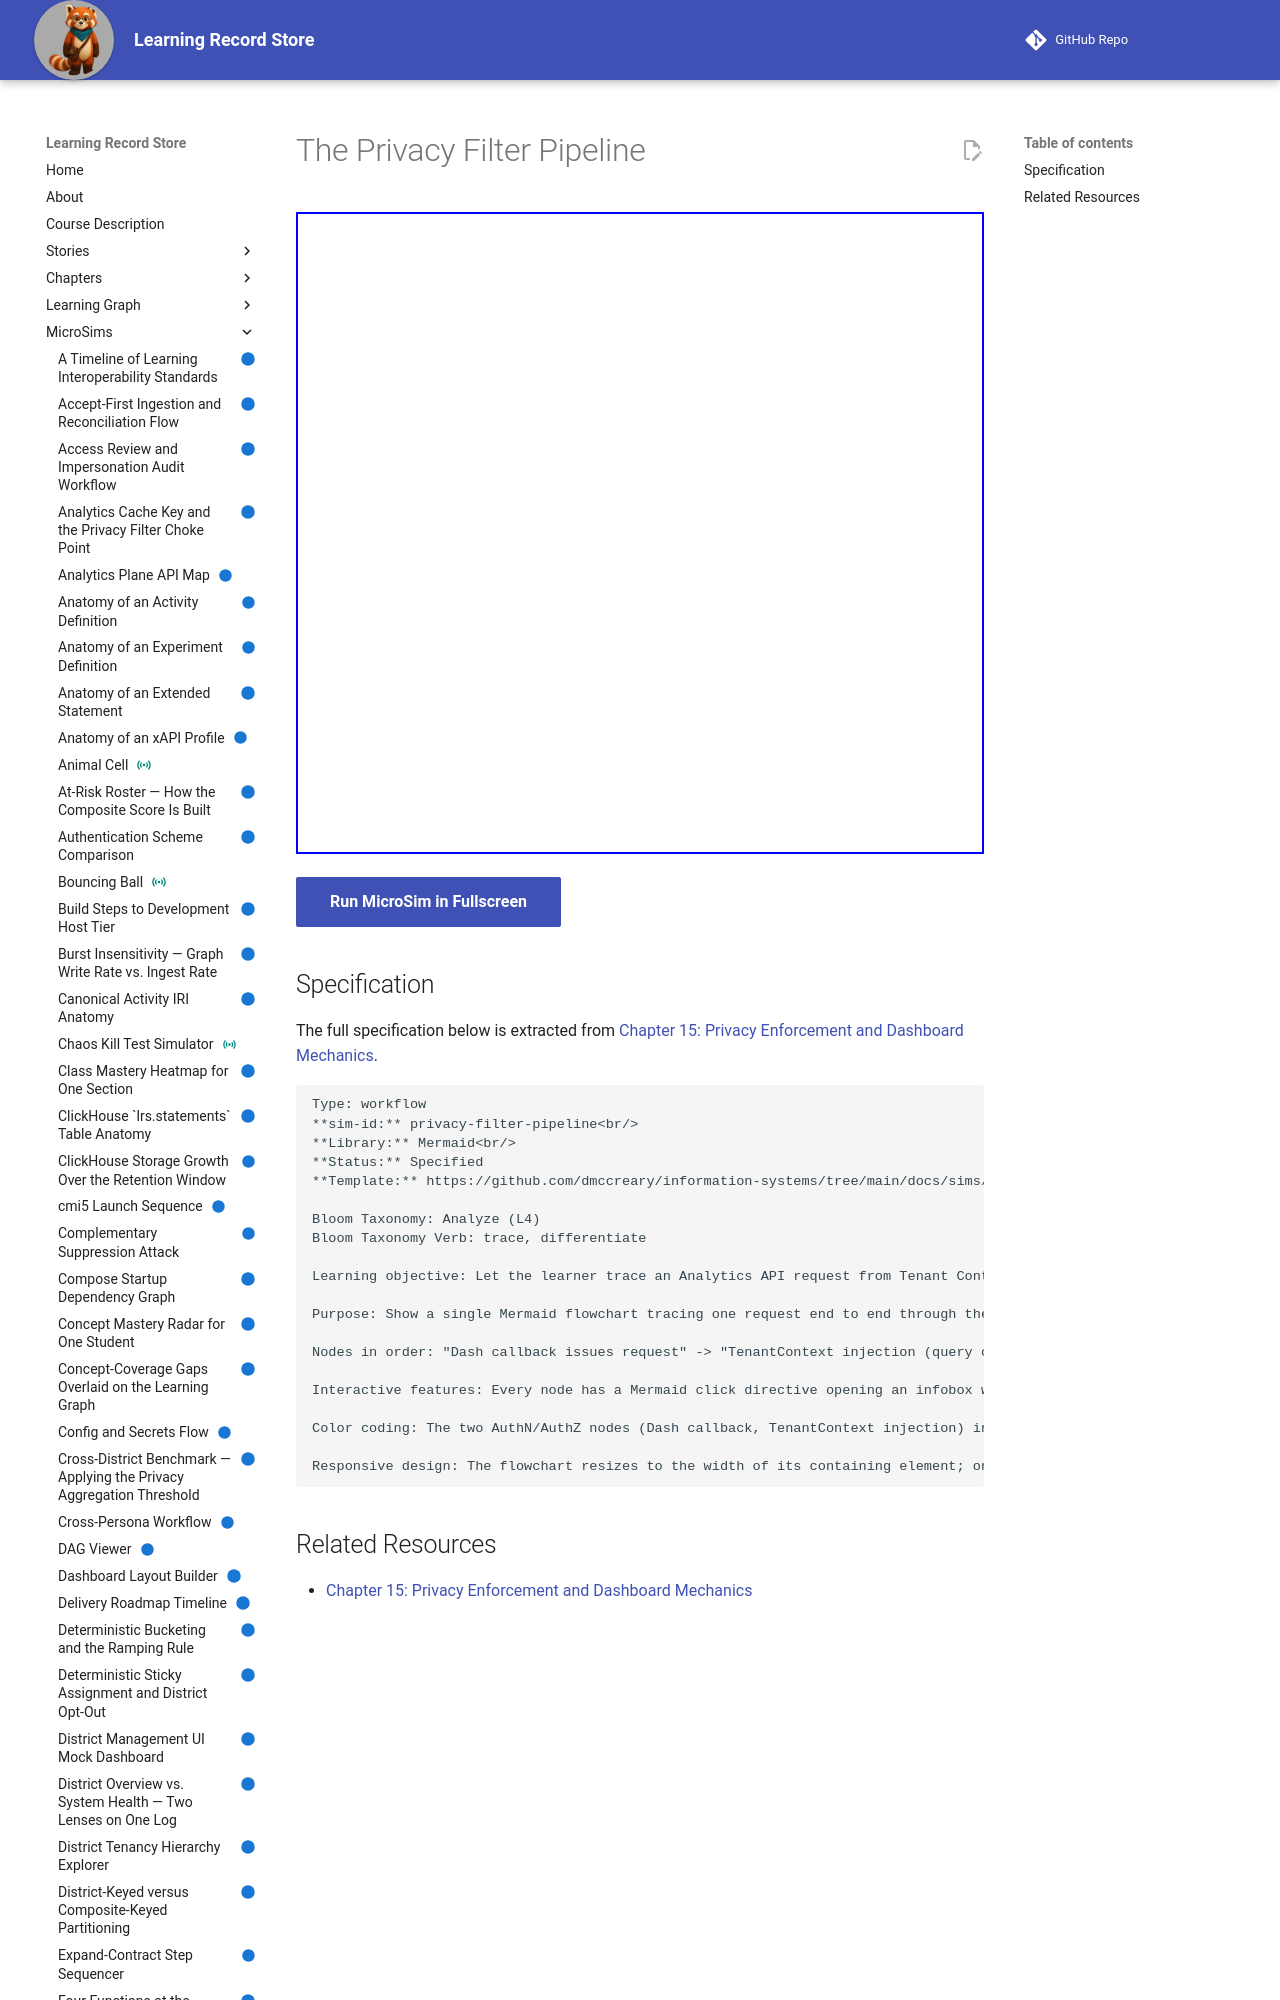

repository: dmccreary/learning-record-store · page: sims/privacy-filter-pipeline/index.html · generator: mkdocs

---
title: The Privacy Filter Pipeline
description: Let the learner trace an Analytics API request from Tenant Context Injection through Threshold Suppression, Complementary Suppression, and Privacy Audit Write, and identify at which stage a rostered-teacher exemption applies versus a cross-group view.
status: implemented
library: Mermaid
bloom_level: Analyze (L4)
---

# The Privacy Filter Pipeline



<iframe src="main.html" width="100%" height="642"></iframe>

[Run MicroSim in Fullscreen](main.html){ .md-button .md-button--primary }
